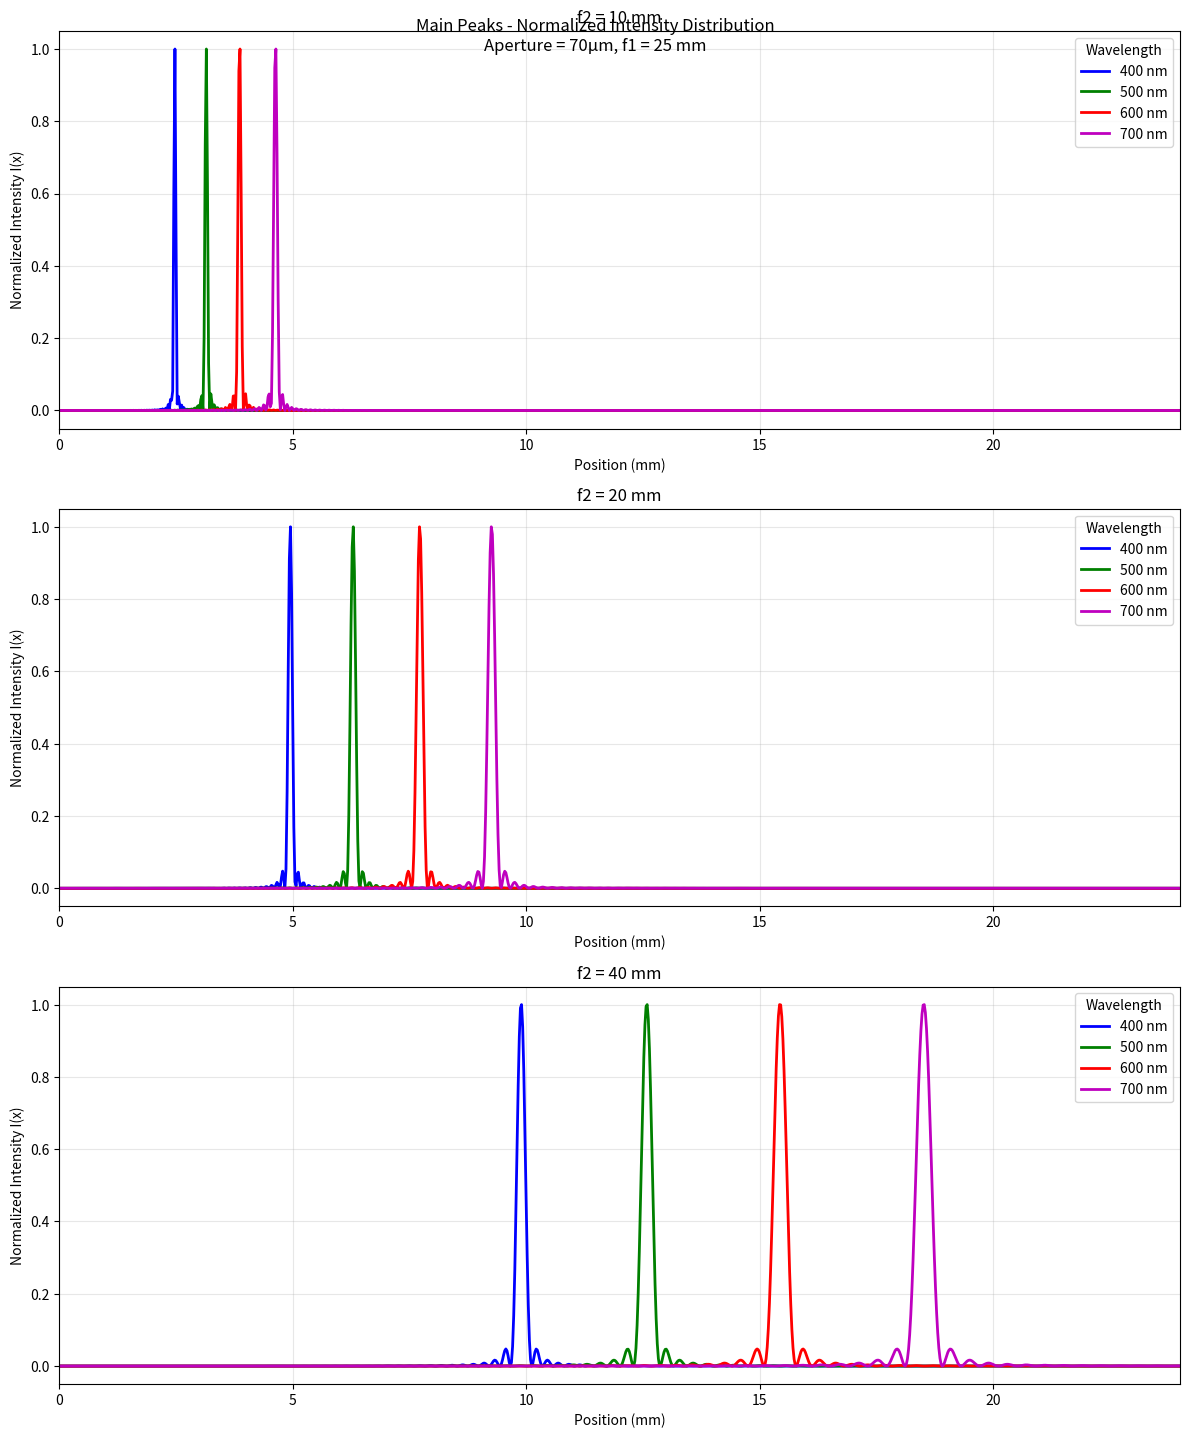

Here is the Python script that generated this plot:
import numpy as np
import matplotlib.pyplot as plt

def setup_parameters(f2_value):
    # Convert angle from degrees and minutes to radians
    blaze_angle_deg = 8 + 37/60  # 8 degrees 37 minutes
    blaze_angle = np.deg2rad(blaze_angle_deg)
    
    # Given parameters in mm
    wavelengths = np.array([400, 500, 600, 700]) * 1e-6  # wavelengths in mm (from nm)
    m = 1  # Diffraction order
    grooves_per_mm = 600
    pitch = 1/grooves_per_mm  # Already in mm
    f1 = 25  # mm
    f2 = f2_value  # mm
    a = 0.070  # aperture width in mm (70 μm)
    
    return {
        'blaze_angle': blaze_angle,
        'wavelengths': wavelengths,
        'f1': f1,
        'f2': f2,
        'a': a,
        'pitch': pitch
    }

def calculate_intensity(x, params, wavelength):
    """Calculate the normalized intensity distribution"""
    # Calculate diffraction angle for this wavelength
    theta = np.arcsin(wavelength/params['pitch'])  # First order m=1
    
    # Calculate expected peak position - direct f2 scaling
    x_peak = params['f2'] * np.tan(theta)
    
    # Calculate the scaled position relative to peak position
    x_scaled = (x - x_peak)/(wavelength*params['f2']/params['a'])
    
    # Calculate the phase term (must be dimensionless)
    phase = 2 * np.pi * params['f2'] * np.sin(params['blaze_angle']) / params['pitch']
    
    # Calculate the complete response and its intensity
    response = np.sinc(x_scaled) * np.cos(phase)
    intensity = np.abs(response)**2
    
    return intensity / np.max(intensity)

def plot_for_f2(f2_value, ax):
    # Setup parameters
    params = setup_parameters(f2_value)
    
    # Create fixed position range in mm - same for all plots
    x = np.linspace(0, 24, 1000)  # Fixed range for all plots
    
    # Colors for different wavelengths
    colors = ['b', 'g', 'r', 'm']
    wavelength_labels = ['400 nm', '500 nm', '600 nm', '700 nm']
    
    # Plot each wavelength
    for i, wavelength in enumerate(params['wavelengths']):
        # Calculate normalized intensity
        intensity = calculate_intensity(x, params, wavelength)
        
        # Plot intensity
        ax.plot(x, intensity, color=colors[i], 
               label=wavelength_labels[i], linewidth=2)
        
        # Print peak position for verification
        theta = np.arcsin(wavelength/params['pitch'])
        x_peak = f2_value * np.tan(theta)
        print(f"f2={f2_value}mm, λ={wavelength*1e6}nm: peak at {x_peak:.2f}mm")
    
    ax.set_title(f'f2 = {f2_value} mm')
    ax.grid(True, alpha=0.3)
    ax.legend(title='Wavelength', loc='upper right')
    ax.set_ylabel('Normalized Intensity I(x)')
    ax.set_xlabel('Position (mm)')
    ax.set_ylim(-0.05, 1.05)
    ax.set_xlim(0, 24)

def main():
    # Create three subplots
    fig, (ax1, ax2, ax3) = plt.subplots(3, 1, figsize=(12, 15))
    
    # Plot for each f2 value
    plot_for_f2(10, ax1)
    plot_for_f2(20, ax2)
    plot_for_f2(40, ax3)
    
    plt.suptitle('Main Peaks - Normalized Intensity Distribution\nAperture = 70μm, f1 = 25 mm', y=0.95)
    plt.tight_layout()
    plt.show()

if __name__ == "__main__":
    main()
